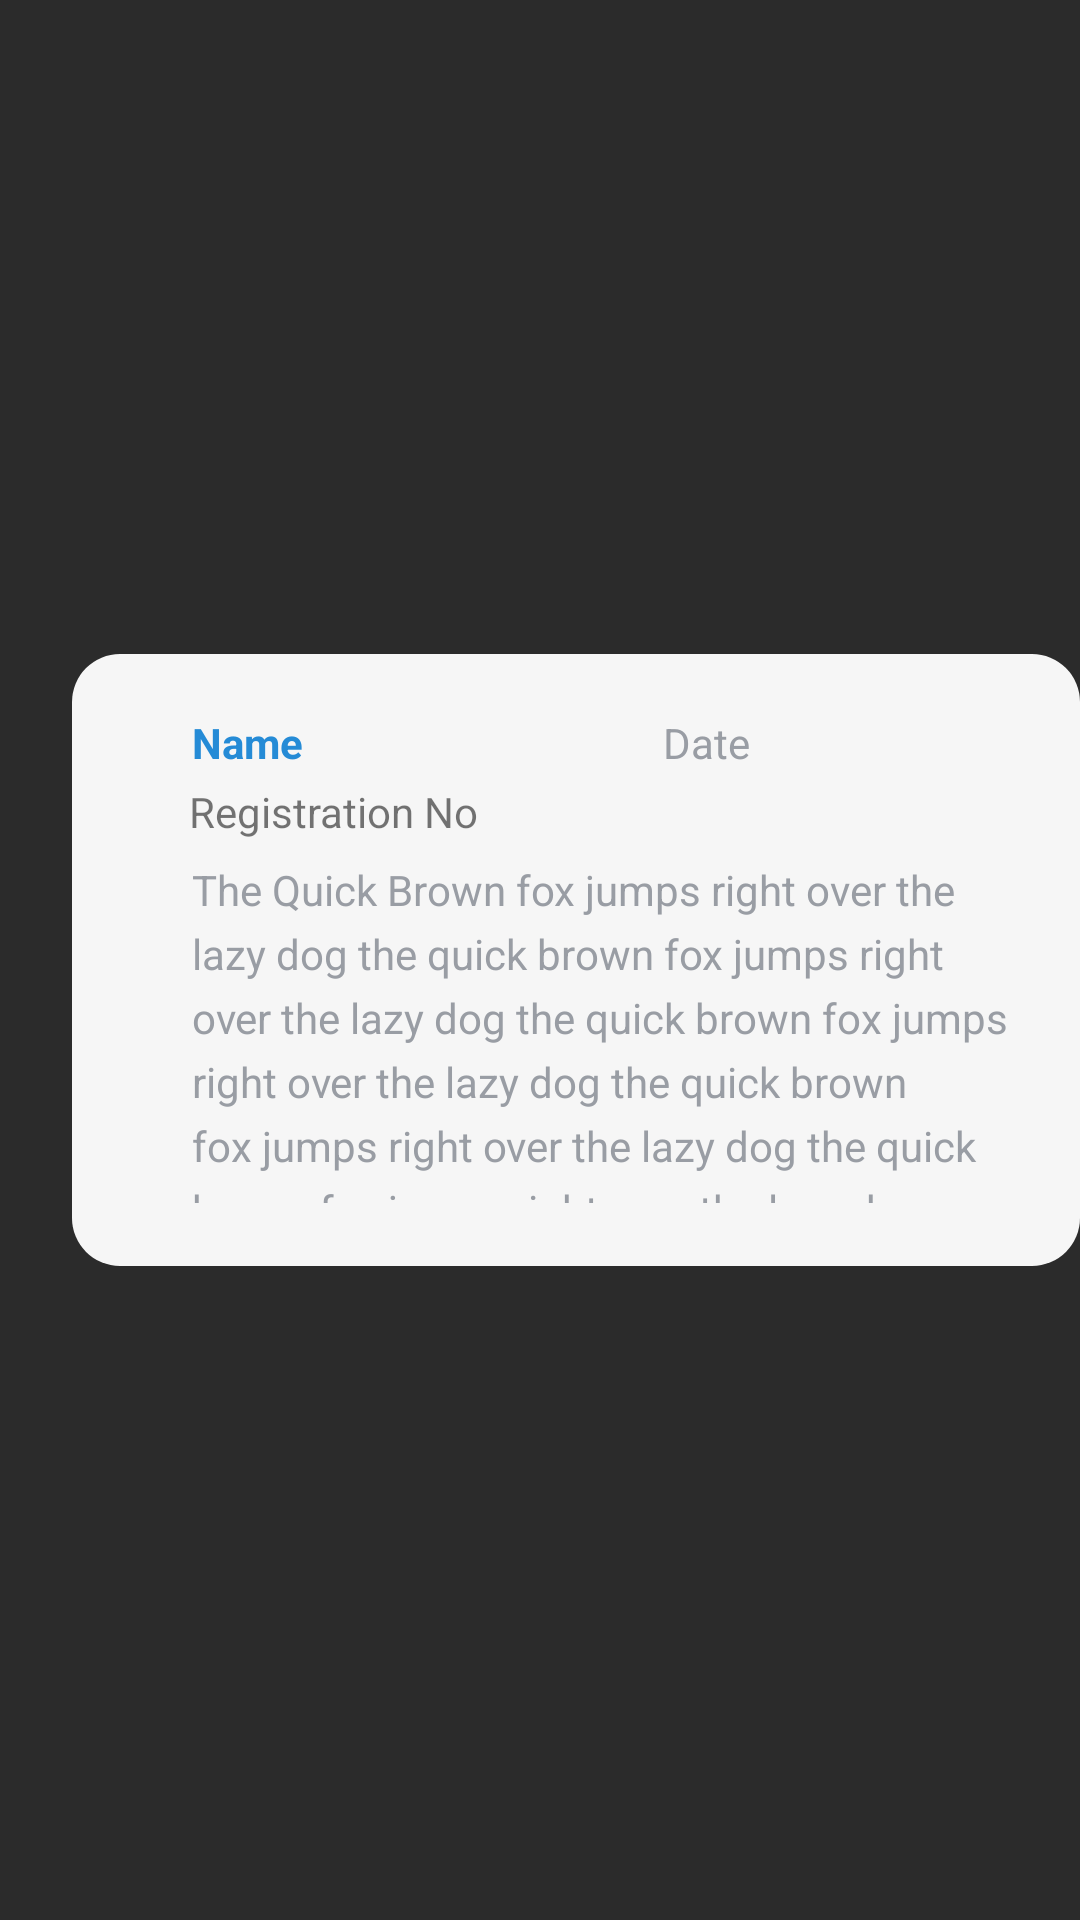

Produce the Android XML layout that renders to this screen, including the resource entries it uses.
<!-- AndroidManifest.xml: application theme AppTheme -->
<!-- res/layout/lost_or_found_timeline_item.xml -->
<?xml version="1.0" encoding="utf-8"?>
<android.support.constraint.ConstraintLayout
    xmlns:android="http://schemas.android.com/apk/res/android"
    xmlns:app="http://schemas.android.com/apk/res-auto"
    xmlns:tools="http://schemas.android.com/tools"
    android:layout_width="match_parent"
    android:layout_height="wrap_content"
    android:background="@color/Backgroundfragment"
    android:layout_marginTop="5dp"
    android:layout_marginRight="10dp">

    <RelativeLayout
        android:id="@+id/card_relativelayout_id"
        android:layout_width='match_parent'
        android:layout_height="204dp"
        android:layout_marginStart="24dp"
        android:background="@drawable/card_bg"
        android:paddingBottom="16dp"
        android:paddingRight="5dp"
        app:layout_constraintBottom_toBottomOf="parent"
        app:layout_constraintEnd_toEndOf="parent"
        app:layout_constraintStart_toStartOf="parent"
        app:layout_constraintTop_toTopOf="parent">

        <TextView
            android:id="@+id/tv_title_lostorfound"
            android:layout_width="wrap_content"
            android:layout_height="wrap_content"
            android:layout_alignParentStart="true"
            android:layout_alignParentTop="true"
            android:layout_marginLeft="40dp"
            android:layout_marginStart="40dp"
            android:layout_marginTop="20dp"
            android:text="Name"
            android:textColor="@color/title_text_color"
            android:textStyle="bold"/>

        <TextView
            android:id="@+id/post_text_lostorfound"
            android:layout_width="match_parent"
            android:layout_height="wrap_content"
            android:layout_alignLeft="@id/tv_title_lostorfound"
            android:layout_alignParentBottom="true"
            android:layout_alignParentEnd="true"
            android:layout_below="@id/tv_title_lostorfound"
            android:layout_marginBottom="5dp"
            android:layout_marginRight="15dp"
            android:layout_marginTop="30dp"
            android:lineSpacingExtra="5dp"
            android:text="The Quick Brown fox jumps right over the lazy dog the quick brown fox jumps right over the lazy dog the quick brown fox jumps right over the lazy dog the quick brown fox jumps right over the lazy dog the quick brown fox jumps right over the lazy dog"
            android:textColor="@color/content_text_color"/>

        <TextView
            android:id="@+id/tv_date_lostorfound"
            android:layout_width="wrap_content"
            android:layout_height="wrap_content"
            android:layout_alignParentEnd="true"
            android:layout_alignParentRight="true"
            android:layout_marginEnd="105dp"
            android:layout_marginRight="105dp"
            android:layout_marginTop="20dp"
            android:text="Date"
            android:textColor="@color/content_text_color"/>

        <TextView
            android:id="@+id/tv_regno_lostorfound"
            android:layout_width="wrap_content"
            android:layout_height="wrap_content"
            android:layout_alignParentStart="true"
            android:layout_alignParentTop="true"
            android:layout_marginLeft="40dp"
            android:layout_marginStart="39dp"
            android:layout_marginTop="43dp"
            android:text="Registration No"/>
    </RelativeLayout>

    <ImageView
        android:id="@+id/img_user"
        android:layout_width="36dp"
        android:layout_height="36dp"
        android:layout_marginEnd="8dp"
        android:layout_marginStart="8dp"
        android:layout_marginTop="16dp"
        app:layout_constraintEnd_toStartOf="@+id/card_relativelayout_id"
        app:layout_constraintStart_toStartOf="@+id/card_relativelayout_id"
        app:layout_constraintTop_toTopOf="@+id/card_relativelayout_id"
        app:srcCompat="@mipmap/ic_launcher"/>
</android.support.constraint.ConstraintLayout>
<!-- resources referenced by this layout -->
<resources>
  <color name="Backgroundfragment">#2b2b2b</color>
  
      //Timeline Tutorial Colors
  <color name="content_text_color">#999da4</color>
  
      //ChatActivity tutorial colors
  <color name="title_text_color">#258bd6</color>
  <!-- drawable card_bg (drawable) -->
  <?xml version="1.0" encoding="utf-8"?>
  <shape
      xmlns:android="http://schemas.android.com/apk/res/android">
  
      <solid android:color="@color/card_bg_color"/>
  
      <corners android:radius="16dp"/>
  
  </shape>
  <style name="AppTheme" parent="Theme.AppCompat.Light.NoActionBar">
          
          <item name="colorPrimary">@color/colorPrimary</item>
          <item name="colorPrimaryDark">@color/colorPrimaryDark</item>
          <item name="colorAccent">@color/LittleDarkBlue</item>
      </style>
  <color name="card_bg_color">#f6f6f6</color>
  <color name="colorPrimary">#1F5BF3</color>
  <color name="colorPrimaryDark">#0947E8</color>
  <color name="LittleDarkBlue">#34699a</color>
</resources>
